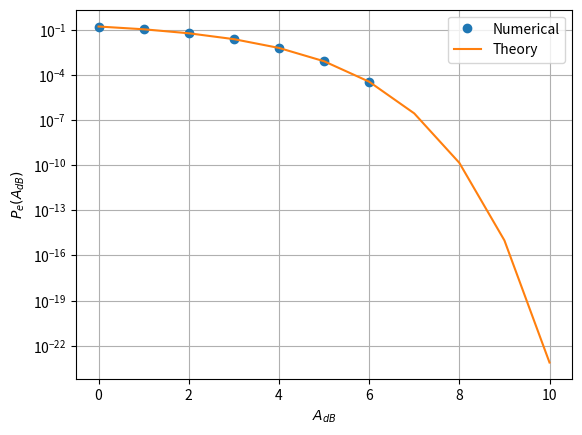

This chart was generated by the following Python code: (Note: this script raises an exception after producing the figure.)
import numpy as np
import scipy.special as sp
import matplotlib.pyplot as plt

#if using termux
#import subprocess
#import shlex
#end if

def pe_bpsk(x):
    return 0.5*sp.erfc(x/np.sqrt(2))

num_samples = 1000000
n_var = np.random.normal(0, 1, num_samples)
x_var = np.random.choice([-1, 1], num_samples)
A_db = np.arange(0, 10+1)
pe_th = []
pe_num = []
for i in A_db:
    A = 10**(0.1*i)
    pe_est = (np.count_nonzero((x_var == 1) & (A*x_var + n_var < 0)) + np.count_nonzero((x_var == -1) & (A*x_var + n_var > 0)))/num_samples
    pe_num.append(pe_est)
    pe_th.append(pe_bpsk(A))

plt.semilogy(A_db, pe_num, 'o')
plt.semilogy(A_db, pe_th)
plt.grid()
plt.xlabel("$A_{dB}$")
plt.ylabel("$P_e(A_{dB})$")
plt.legend(['Numerical', 'Theory'])

plt.savefig('/home/<user>/digitalc/figs/bpsk_pe_snr.pdf')
#plt.savefig('../../figs/chapter3/bpsk_pe_snr.png')

#if using termux
#subprocess.run(shlex.split("termux-open ../../figs/chapter3/bpsk_pe_snr.pdf"))
#else
plt.show() #opening the plot window

